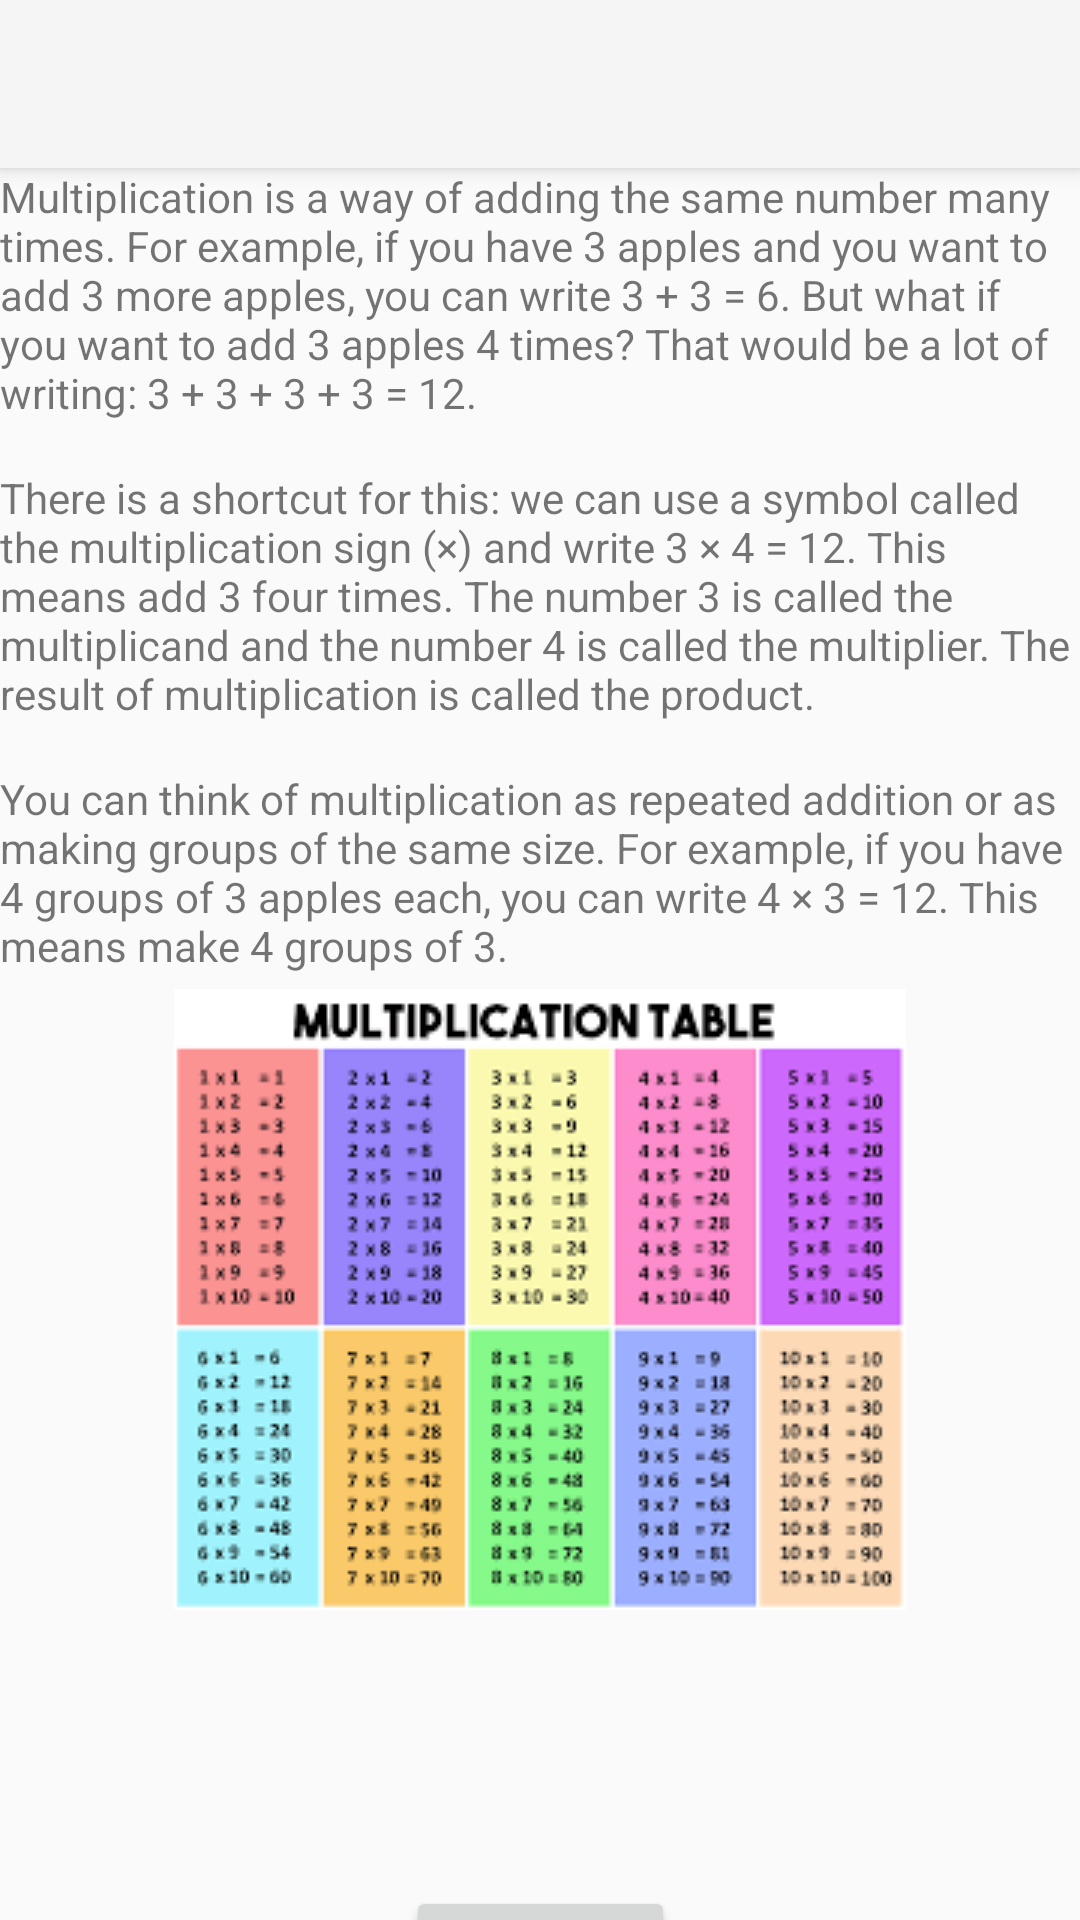

The Android layout XML behind this screen, and the referenced resources:
<!-- AndroidManifest.xml: application theme Theme.Projectt -->
<!-- res/layout/activity_multiplication.xml -->
<?xml version="1.0" encoding="utf-8"?>
<androidx.constraintlayout.widget.ConstraintLayout xmlns:android="http://schemas.android.com/apk/res/android"
    xmlns:app="http://schemas.android.com/apk/res-auto"
    xmlns:tools="http://schemas.android.com/tools"
    android:layout_width="match_parent"
    android:layout_height="match_parent"
    tools:context=".multiplication">
    <androidx.appcompat.widget.Toolbar
        android:id="@+id/my_toolbar"
        android:layout_width="match_parent"
        android:layout_height="?attr/actionBarSize"
        android:background="?attr/colorPrimary"
        android:elevation="4dp"
        android:theme="@style/ThemeOverlay.AppCompat.ActionBar"
        app:layout_constraintEnd_toEndOf="parent"
        app:layout_constraintStart_toStartOf="parent"
        app:layout_constraintTop_toTopOf="parent"
        app:popupTheme="@style/ThemeOverlay.AppCompat.Light" />

    <TextView
        android:id="@+id/textView"
        android:layout_width="match_parent"
        android:layout_height="wrap_content"
        android:text="@string/multiplicatin_text_1"
        app:layout_constraintEnd_toEndOf="parent"
        app:layout_constraintStart_toStartOf="parent"
        app:layout_constraintTop_toBottomOf="@+id/my_toolbar" />

    <TextView
        android:id="@+id/textView8"
        android:layout_width="wrap_content"
        android:layout_height="wrap_content"
        android:layout_marginTop="16dp"
        android:text="@string/multiplication_text_2"
        app:layout_constraintEnd_toEndOf="parent"
        app:layout_constraintStart_toStartOf="parent"
        app:layout_constraintTop_toBottomOf="@+id/textView7" />

    <ImageView
        android:id="@+id/imageView7"
        android:layout_width="match_parent"
        android:layout_height="wrap_content"
        android:layout_marginTop="5dp"
        app:layout_constraintEnd_toEndOf="parent"
        app:layout_constraintStart_toStartOf="parent"
        app:layout_constraintTop_toBottomOf="@+id/textView8"
        app:srcCompat="@drawable/table" />

    <TextView
        android:id="@+id/textView7"
        android:layout_width="match_parent"
        android:layout_height="wrap_content"
        android:layout_marginTop="16dp"
        android:text="@string/multiplication_text_3"
        app:layout_constraintEnd_toEndOf="parent"
        app:layout_constraintStart_toStartOf="parent"
        app:layout_constraintTop_toBottomOf="@+id/textView" />

    <Button
        android:id="@+id/button_multiplication_practice"
        android:layout_width="wrap_content"
        android:layout_height="wrap_content"
        android:layout_marginStart="160dp"
        android:layout_marginTop="92dp"
        android:layout_marginEnd="160dp"
        android:text="@string/practice"
        app:layout_constraintEnd_toEndOf="parent"
        app:layout_constraintStart_toStartOf="parent"
        app:layout_constraintTop_toBottomOf="@+id/imageView7" />

</androidx.constraintlayout.widget.ConstraintLayout>
<!-- resources referenced by this layout -->
<resources>
  <!-- drawable table: png bitmap (drawable, 12250 bytes) -->
  <string name="multiplicatin_text_1">Multiplication is a way of adding the same number many times. For example, if you have 3 apples and you want to add 3 more apples, you can write 3 + 3 = 6. But what if you want to add 3 apples 4 times? That would be a lot of writing: 3 + 3 + 3 + 3 = 12.</string>
  <string name="multiplication_text_2">You can think of multiplication as repeated addition or as making groups of the same size. For example, if you have 4 groups of 3 apples each, you can write 4 × 3 = 12. This means make 4 groups of 3.</string>
  <string name="multiplication_text_3">There is a shortcut for this: we can use a symbol called the multiplication sign (×) and write 3 × 4 = 12. This means add 3 four times. The number 3 is called the multiplicand and the number 4 is called the multiplier. The result of multiplication is called the product.</string>
  <string name="practice">Practice</string>
  <style name="Theme.Projectt" parent="Base.Theme.Projectt" />
  <style name="Base.Theme.Projectt" parent="Theme.AppCompat.DayNight.NoActionBar">
          
          
      </style>
</resources>
